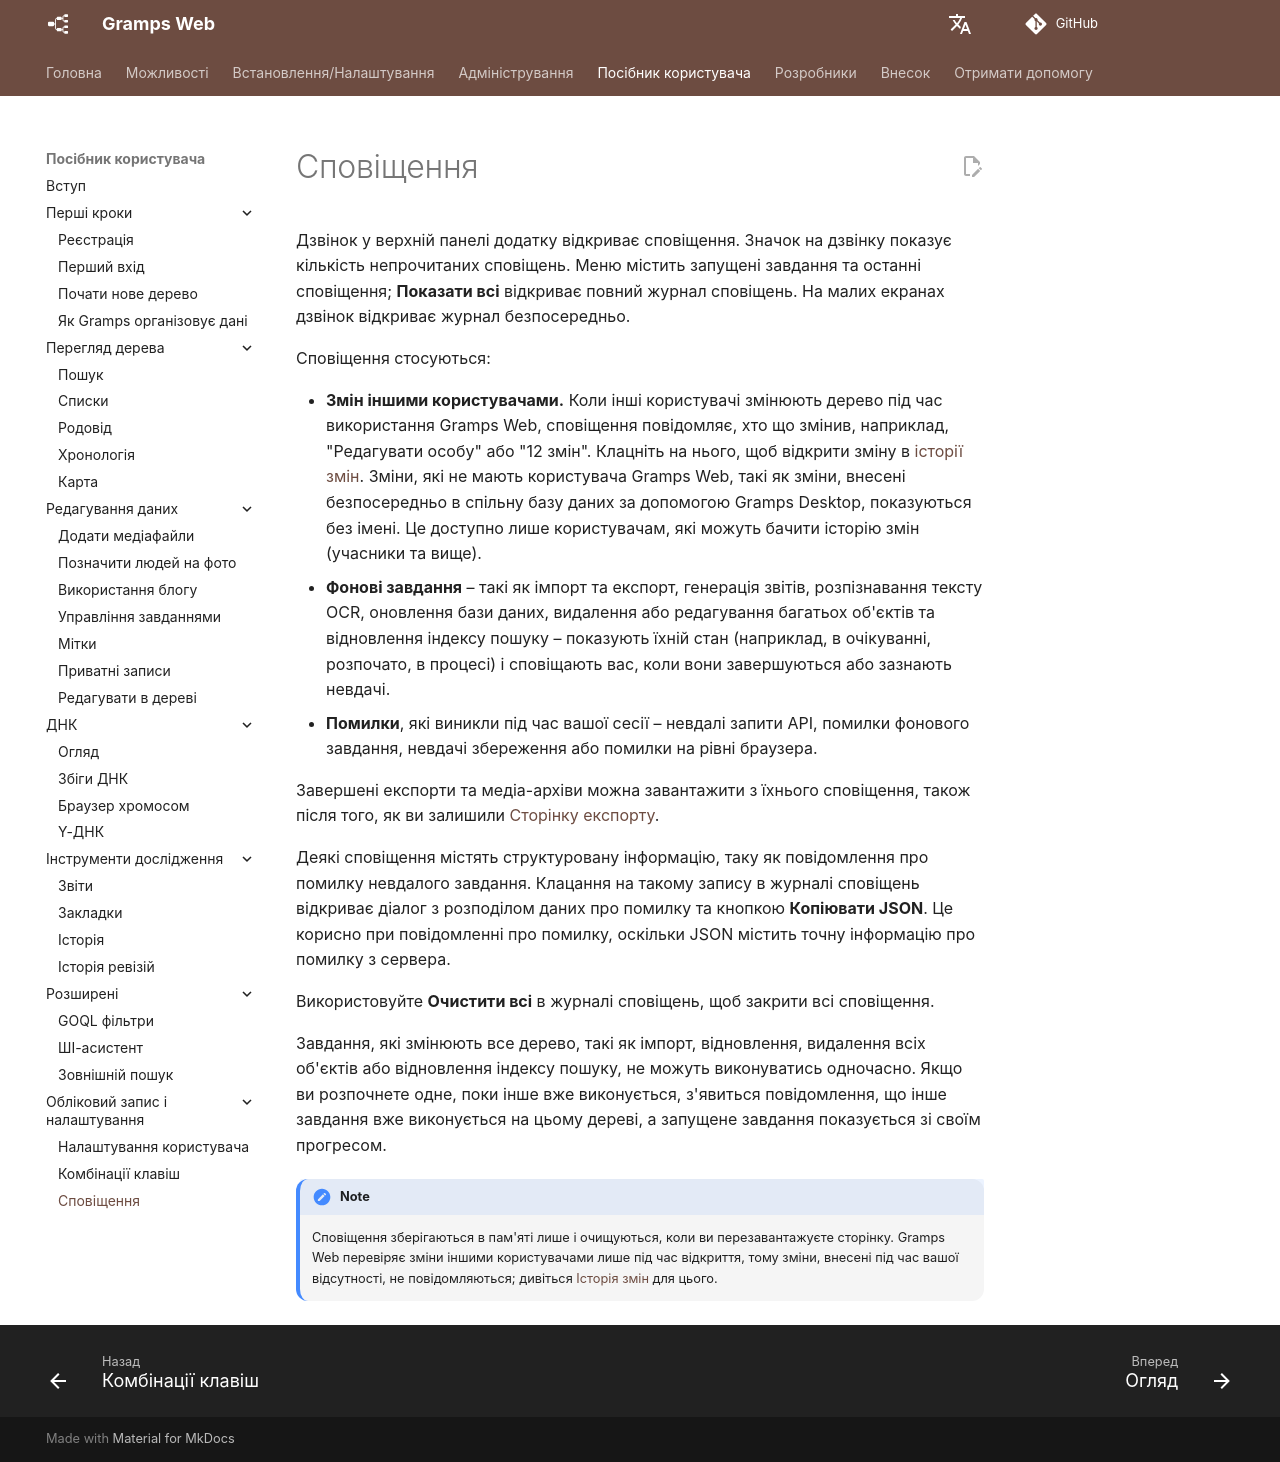

repository: gramps-project/gramps-web-docs · page: uk/user-guide/notifications/index.html · generator: mkdocs

# Сповіщення

Дзвінок у верхній панелі додатку відкриває сповіщення. Значок на дзвінку показує кількість непрочитаних сповіщень. Меню містить запущені завдання та останні сповіщення; **Показати всі** відкриває повний журнал сповіщень. На малих екранах дзвінок відкриває журнал безпосередньо.

Сповіщення стосуються:

- **Змін іншими користувачами.** Коли інші користувачі змінюють дерево під час використання Gramps Web, сповіщення повідомляє, хто що змінив, наприклад, "Редагувати особу" або "12 змін". Клацніть на нього, щоб відкрити зміну в [історії змін](revisions.md). Зміни, які не мають користувача Gramps Web, такі як зміни, внесені безпосередньо в спільну базу даних за допомогою Gramps Desktop, показуються без імені. Це доступно лише користувачам, які можуть бачити історію змін (учасники та вище).
- **Фонові завдання** – такі як імпорт та експорт, генерація звітів, розпізнавання тексту OCR, оновлення бази даних, видалення або редагування багатьох об'єктів та відновлення індексу пошуку – показують їхній стан (наприклад, в очікуванні, розпочато, в процесі) і сповіщають вас, коли вони завершуються або зазнають невдачі.
- **Помилки**, які виникли під час вашої сесії – невдалі запити API, помилки фонового завдання, невдачі збереження або помилки на рівні браузера.

Завершені експорти та медіа-архіви можна завантажити з їхнього сповіщення, також після того, як ви залишили [Сторінку експорту](../administration/export.md).

Деякі сповіщення містять структуровану інформацію, таку як повідомлення про помилку невдалого завдання. Клацання на такому запису в журналі сповіщень відкриває діалог з розподілом даних про помилку та кнопкою **Копіювати JSON**. Це корисно при повідомленні про помилку, оскільки JSON містить точну інформацію про помилку з сервера.

Використовуйте **Очистити всі** в журналі сповіщень, щоб закрити всі сповіщення.

Завдання, які змінюють все дерево, такі як імпорт, відновлення, видалення всіх об'єктів або відновлення індексу пошуку, не можуть виконуватись одночасно. Якщо ви розпочнете одне, поки інше вже виконується, з'явиться повідомлення, що інше завдання вже виконується на цьому дереві, а запущене завдання показується зі своїм прогресом.

!!! note
    Сповіщення зберігаються в пам'яті лише і очищуються, коли ви перезавантажуєте сторінку. Gramps Web перевіряє зміни іншими користувачами лише під час відкриття, тому зміни, внесені під час вашої відсутності, не повідомляються; дивіться [Історія змін](revisions.md) для цього.
